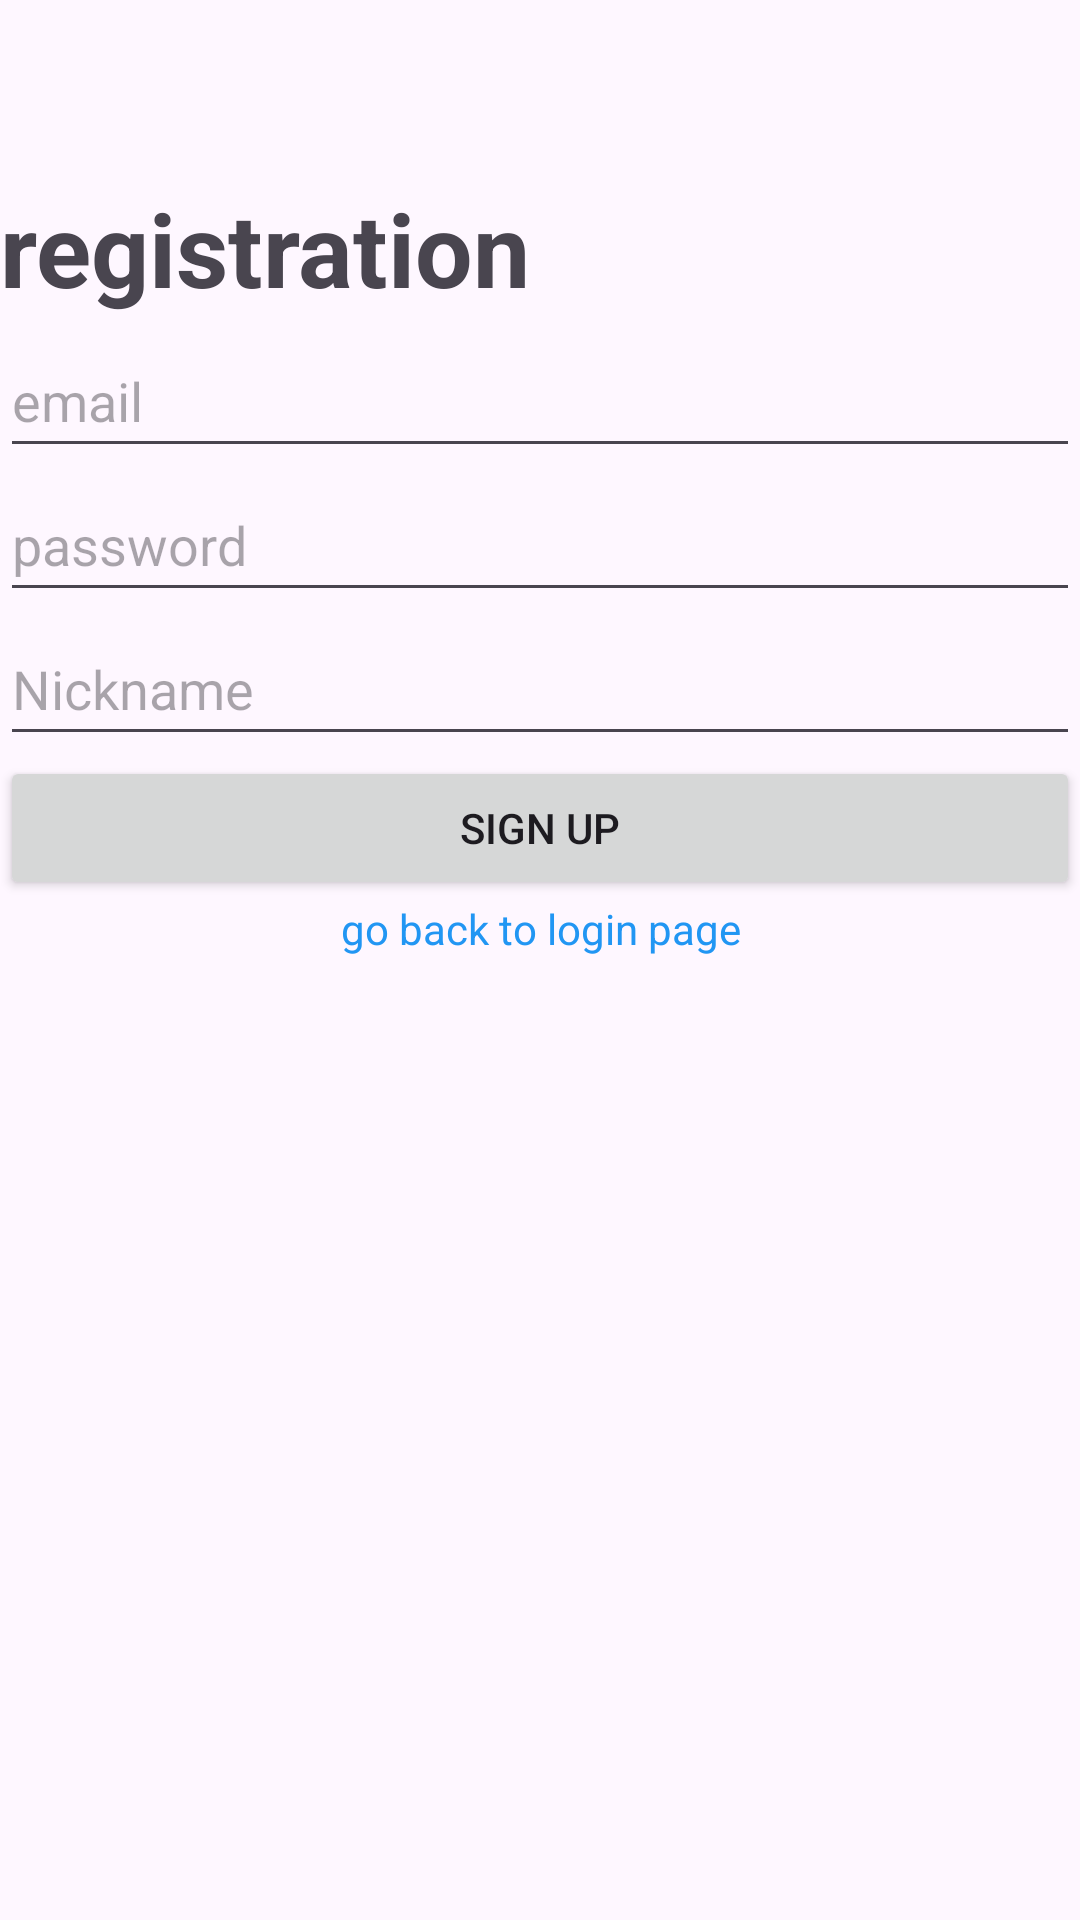

Here is an Android app screen rendered from its layout file. Give the layout XML and the strings, colors and styles it references.
<!-- AndroidManifest.xml: application theme Theme.TarotSolitaire -->
<!-- res/layout/activity_registration_page.xml -->
<?xml version="1.0" encoding="utf-8"?>
<LinearLayout xmlns:android="http://schemas.android.com/apk/res/android"
    xmlns:app="http://schemas.android.com/apk/res-auto"
    xmlns:tools="http://schemas.android.com/tools"
    android:id="@+id/main"
    android:layout_width="match_parent"
    android:layout_height="match_parent"
    android:orientation="vertical"
    tools:context=".Activities.loginPage">

    <TextView
        android:id="@+id/loginHeadline"
        android:layout_width="wrap_content"
        android:layout_height="wrap_content"
        android:minHeight="48dp"
        android:layout_marginTop="60dp"
        android:text="registration"
        android:textSize="34sp"
        android:textStyle="bold">

    </TextView>

    
    <EditText
        android:id="@+id/et_email"
        android:layout_width="match_parent"
        android:layout_height="wrap_content"
        android:minHeight="48dp"
        android:hint="email"
        android:inputType="textEmailAddress">
    </EditText>

    <EditText
        android:id="@+id/et_password"
        android:layout_width="match_parent"
        android:layout_height="wrap_content"
        android:hint="password"
        android:minHeight="48dp"
        android:inputType="textPassword">
    </EditText>


    <EditText
        android:id="@+id/et_nickname"
        android:layout_width="match_parent"
        android:layout_height="wrap_content"
        android:minHeight="48dp"
        android:hint="Nickname"
        android:inputType="textPersonName">
    </EditText>


    <Button
        android:id="@+id/btn_register"
        android:layout_width="match_parent"
        android:layout_height="wrap_content"
        android:text="sign up">
    </Button>

    <TextView
        android:id="@+id/link_register"
        android:layout_width="match_parent"
        android:layout_height="wrap_content"
        android:text="go back to login page"
        android:textAlignment="center"
        android:textColor="#2196F3">

    </TextView>
</LinearLayout>
<!-- resources referenced by this layout -->
<resources>
  <style name="Theme.TarotSolitaire" parent="Base.Theme.TarotSolitaire" />
  <style name="Base.Theme.TarotSolitaire" parent="Theme.Material3.DayNight.NoActionBar">
          
          
      </style>
</resources>
